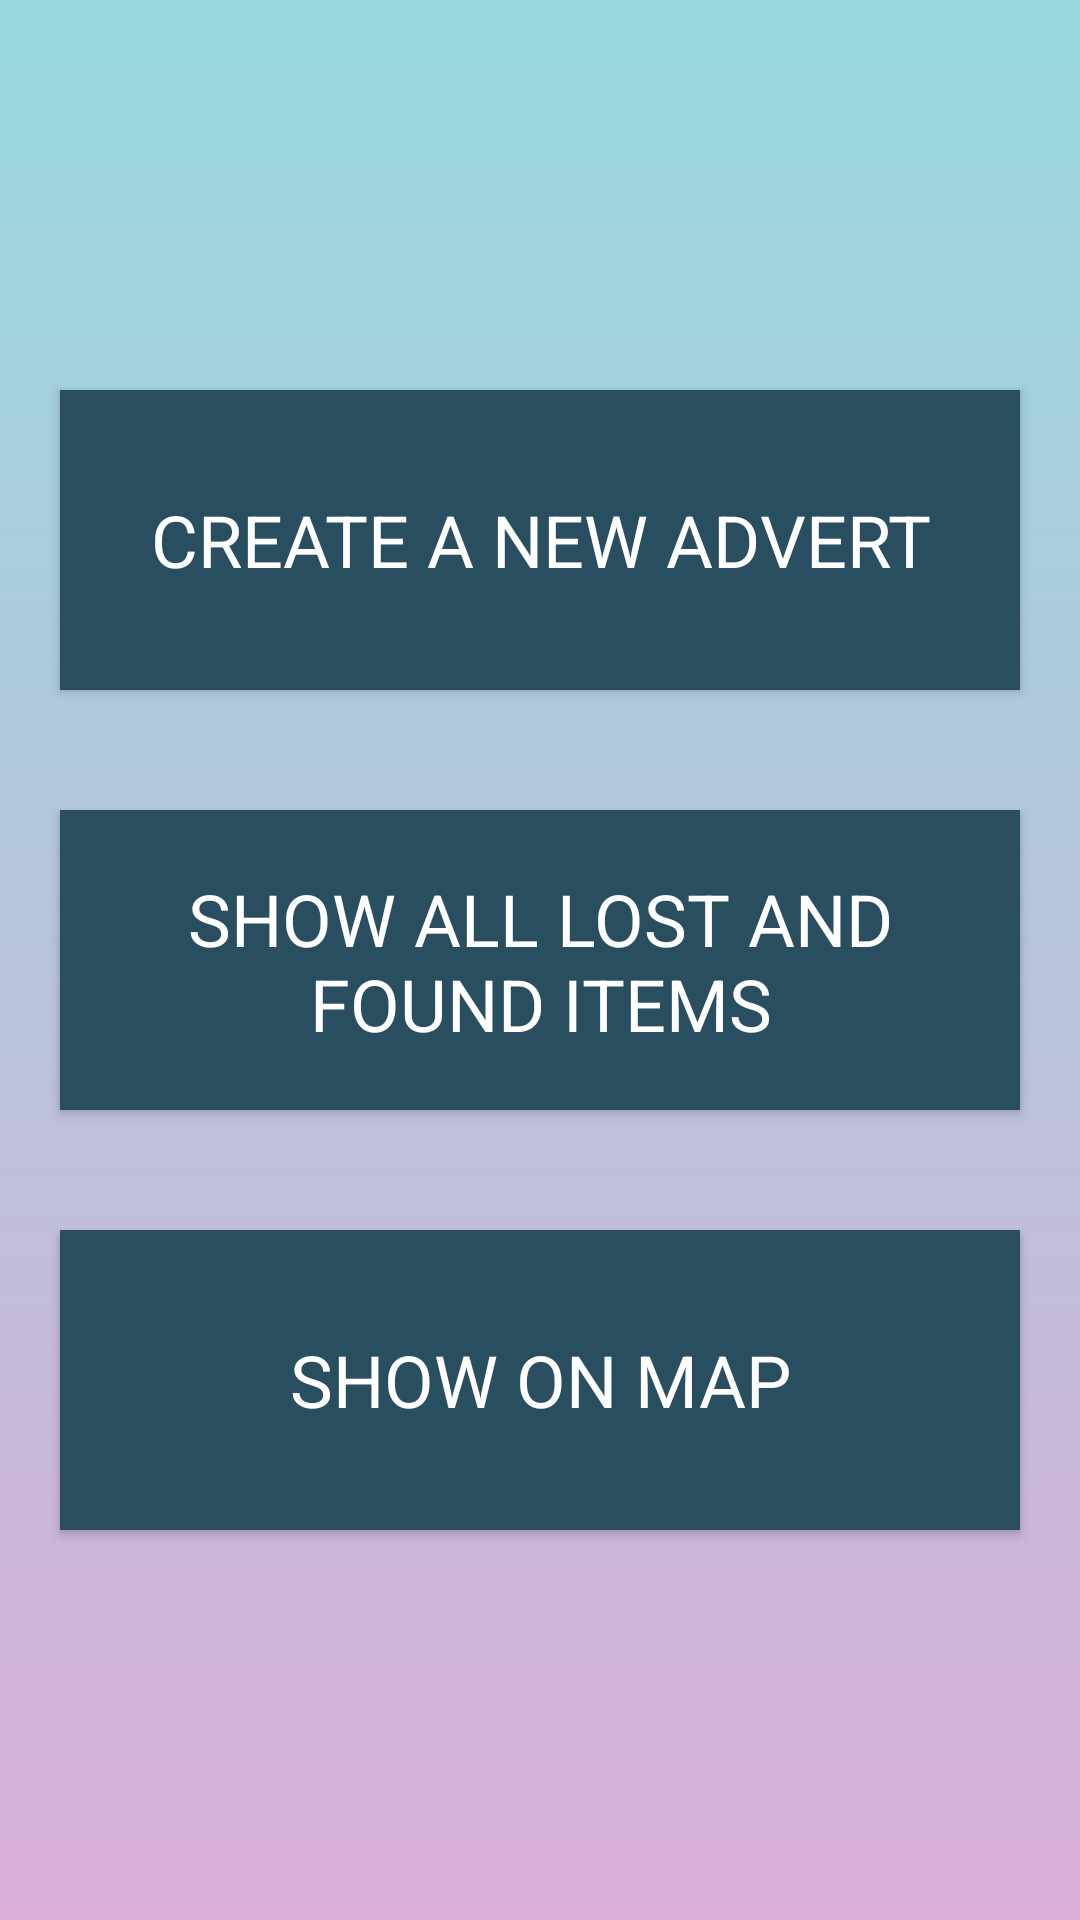

Here is an Android app screen rendered from its layout file. Give the layout XML and the strings, colors and styles it references.
<!-- AndroidManifest.xml: application theme Theme.LostAndFound -->
<!-- res/layout/activity_main.xml -->
<?xml version="1.0" encoding="utf-8"?>
<androidx.appcompat.widget.LinearLayoutCompat
    xmlns:android="http://schemas.android.com/apk/res/android"
    xmlns:app="http://schemas.android.com/apk/res-auto"
    xmlns:tools="http://schemas.android.com/tools"
    android:id="@+id/main"
    android:layout_width="match_parent"
    android:layout_height="match_parent"
    tools:context=".MainActivity"
    android:orientation="vertical"
    android:gravity="center"
    android:background="@drawable/background_main">


    <Button
        android:layout_width="match_parent"
        android:layout_height="100dp"
        android:layout_margin="20dp"
        android:text="@string/create_a_new_advert"
        android:id="@+id/createAdvertButton"
        android:background="#284E60"
        android:textSize="24sp"
        android:padding="20dp"/>


    <Button
        android:layout_width="match_parent"
        android:layout_height="100dp"
        android:layout_margin="20dp"
        android:text="@string/show_all_lost_and_found_items"
        android:id="@+id/showAllButton"
        android:background="#284E60"
        android:textSize="24sp"
        android:padding="20dp"/>

    <Button
        android:layout_width="match_parent"
        android:layout_height="100dp"
        android:layout_margin="20dp"
        android:text="@string/show_on_map"
        android:background="#284E60"
        android:textSize="24sp"
        android:padding="20dp"
        android:id="@+id/showMapButton"/>










</androidx.appcompat.widget.LinearLayoutCompat>
<!-- resources referenced by this layout -->
<resources>
  <!-- drawable background_main (drawable) -->
  <shape xmlns:android="http://schemas.android.com/apk/res/android">
  
      <gradient
          android:startColor="#d9afd9"
          android:endColor="#97d9e1"
          android:angle="90"
          android:type="linear"
          />
  </shape>
  <string name="create_a_new_advert">CREATE A NEW ADVERT</string>
  <string name="show_all_lost_and_found_items">SHOW ALL LOST AND FOUND ITEMS</string>
  <string name="show_on_map">SHOW ON MAP</string>
  <style name="Theme.LostAndFound" parent="Base.Theme.LostAndFound" />
  <style name="Base.Theme.LostAndFound" parent="Theme.AppCompat.NoActionBar">
          
          
          <item name="fontFamily">@font/roboto_bold</item>
      </style>
</resources>
